Run: headless pygame with SDL's dummy video driver; simulated clock (each Clock.tick advances the game by its frame time, no real sleeping); random seed 0; keys injected as events and as key.get_pressed() state; no mouse input.
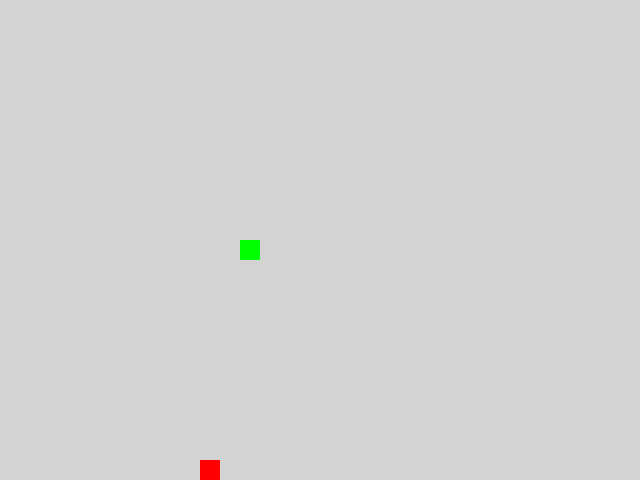
Frame 1 of 4 · flips 1–60 · no input
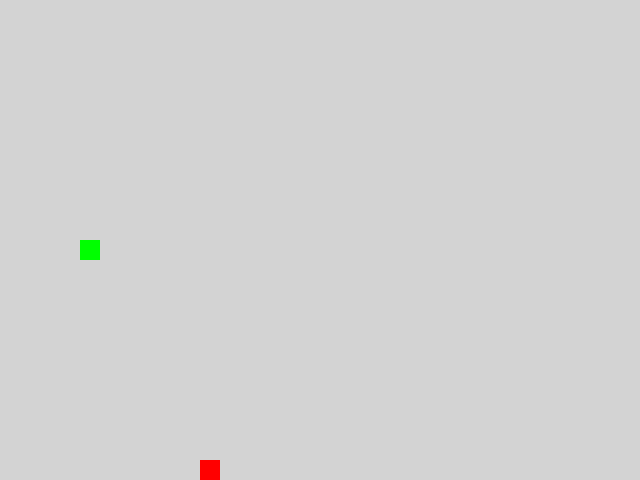
Frame 2 of 4 · flips 61–180 · tapped SPACE, RETURN · held RIGHT (→), D
Frame 3 of 4 · flips 181–300 · held DOWN (↓), S · screen unchanged from frame 2, image omitted
Frame 4 of 4 · flips 301–420 · held LEFT (←), A, UP (↑), W · screen unchanged from frame 3, image omitted

The pygame program that drew these frames:

from random import choice

import pygame as pg

# Константы для размеров поля и сетки:
SCREEN_WIDTH, SCREEN_HEIGHT = 640, 480
GRID_SIZE = 20
GRID_WIDTH = SCREEN_WIDTH // GRID_SIZE
GRID_HEIGHT = SCREEN_HEIGHT // GRID_SIZE
CENTER_GRID = SCREEN_WIDTH // 2, SCREEN_HEIGHT // 2

# ВСЕ возможные позиции яблока — сразу в пиксельных координатах
ALL_GRIDS: set[tuple[int, int]] = {
    (x * GRID_SIZE, y * GRID_SIZE)
    for x in range(GRID_WIDTH)
    for y in range(GRID_HEIGHT)
}

# Направления движения:
UP = (0, -1)
DOWN = (0, 1)
LEFT = (-1, 0)
RIGHT = (1, 0)

OPPOSITE = {
    UP: DOWN,
    DOWN: UP,
    LEFT: RIGHT,
    RIGHT: LEFT,
}

VALID_TURNS = {
    (LEFT, pg.K_UP): UP,
    (RIGHT, pg.K_UP): UP,

    (LEFT, pg.K_DOWN): DOWN,
    (RIGHT, pg.K_DOWN): DOWN,

    (UP, pg.K_LEFT): LEFT,
    (DOWN, pg.K_LEFT): LEFT,

    (UP, pg.K_RIGHT): RIGHT,
    (DOWN, pg.K_RIGHT): RIGHT,
}

BOARD_BACKGROUND_COLOR = (211, 211, 211)
BORDER_COLOR = (93, 216, 228)
APPLE_COLOR = (255, 0, 0)
SNAKE_COLOR = (0, 255, 0)
TEXT_COLOR = (30, 30, 30)

# Скорость движения змейки:
SPEED = 10

pg.init()
# Настройка игрового окна:
screen = pg.display.set_mode((SCREEN_WIDTH, SCREEN_HEIGHT), 0, 32)
# Настройка времени:
clock = pg.time.Clock()
# Заголовок окна игрового поля:
pg.display.set_caption('Змейка')

font = pg.font.SysFont('Arial', 24, bold=True)


# Все классы игры.
class GameObject:
    """Базовый класс для всех игровых объектов."""

    def __init__(
        self,
        position: tuple[int, int] | None = None,
        body_color: tuple[int, int, int] | None = None
    ) -> None:
        self.position = position
        self.body_color = body_color if body_color else (200, 200, 200)

    def draw_single_cell(
        self,
        pos: tuple[int, int],
        color: tuple[int, int, int] | None = None
    ) -> None:
        """Отрисовывает одну ячейку (квадрат) на экране."""
        x, y = pos
        rect = pg.Rect(x, y, GRID_SIZE, GRID_SIZE)
        final_color = color or self.body_color
        pg.draw.rect(screen, final_color, rect)

    def draw(self):
        """Базовый метод отрисовки объекта."""
        obj_type = type(self)
        raise NotImplementedError(
            f'Метод draw() не реализован в классе {obj_type}.'
        )


class Apple(GameObject):
    """Класс, отвечающий за объект - яблоко."""

    def __init__(
        self,
        body_color: tuple[int, int, int] = APPLE_COLOR,
        occupied_positions: list[tuple[int, int]] | None = None
    ) -> None:
        start_pos = self.randomize_position(occupied_positions or [])
        super().__init__(position=start_pos, body_color=body_color)

    def randomize_position(
        self,
        occupied: list[tuple[int, int]]
    ) -> tuple[int, int]:
        """Устанавливает случайную позицию яблока, выровненную по сетке."""
        self.position = choice(tuple(ALL_GRIDS - set(occupied)))
        return self.position

    # Метод draw класса Apple
    def draw(self) -> None:
        """Рисует яблоко на экране."""
        self.draw_single_cell(self.position)


class Snake(GameObject):
    """Класс, отвечающий за объект - змейка."""

    def __init__(self, body_color: tuple[int, int, int] = SNAKE_COLOR) -> None:
        super().__init__(position=CENTER_GRID, body_color=body_color)
        self.reset()

    def get_head_position(self) -> tuple[int, int]:
        """Возвращает позицию головы змейки (первый элемент списка)."""
        return self.positions[0]

    def update_direction(self, new_direction: tuple[int, int]) -> None:
        """Метод обновления направления после нажатия на кнопку."""
        if new_direction != OPPOSITE.get(self.direction):
            self.direction = new_direction

    def move(self) -> tuple[tuple[int, int] | None, tuple[int, int]]:
        """Вычисляет новую позицию головы и обновляет список."""
        head_x, head_y = self.get_head_position()
        dx, dy = self.direction
        new_head = (
            (head_x + dx * GRID_SIZE) % SCREEN_WIDTH,
            (head_y + dy * GRID_SIZE) % SCREEN_HEIGHT
        )
        last_tail = None
        # Если змейка не выросла, удаляем хвост
        if len(self.positions) == self.length:
            last_tail = self.positions[-1]
        self.positions.insert(0, new_head)
        if len(self.positions) > self.length:
            self.positions.pop()
        return last_tail, new_head

    def check_self_collision(self) -> bool:
        """Проверяем не врезалась ли змея сама в себя."""
        return self.get_head_position() in self.positions[4:]

    def reset(self) -> None:
        """Сброс змеи в начальное состояние."""
        self.length = 1
        self.positions = [CENTER_GRID]
        self.direction = RIGHT
        self.position = CENTER_GRID


def handle_keys(snake) -> None:
    """Функция обработки действий пользователя с клавиатуры."""
    for event in pg.event.get():
        if event.type == pg.QUIT or (
            event.type == pg.KEYDOWN and event.key == pg.K_ESCAPE
        ):
            pg.quit()
            raise SystemExit
        if event.type == pg.KEYDOWN:
            new_direction = VALID_TURNS.get((snake.direction, event.key))
            if new_direction is not None:
                snake.update_direction(new_direction)


def main() -> None:
    """
    Главная функция игры: инициализация объектов: яблоко и змейка,
    игровой процесс,
    завершение.
    """
    # Экземпляры классов.
    snake = Snake()
    apple = Apple(occupied_positions=snake.positions)
    # Максимальная длина змейки:
    max_length = 1

    screen.fill(BOARD_BACKGROUND_COLOR)

    while True:
        handle_keys(snake)
        current_tail_pos = (
            snake.positions[-1]
            if len(snake.positions) > 1
            else None
        )
        last_tail, new_head = snake.move()
        ate_apple = False

        # Проверка столкновения с собой
        if snake.check_self_collision():
            snake.reset()
            apple.randomize_position(snake.positions)
            screen.fill(BOARD_BACKGROUND_COLOR)
            continue
        elif new_head == apple.position:
            snake.length += 1
            ate_apple = True
            screen.fill(BOARD_BACKGROUND_COLOR)
            if snake.length > max_length:
                max_length = snake.length
            apple.randomize_position(snake.positions)
        if not ate_apple:
            if last_tail is not None:
                snake.draw_single_cell(last_tail, BOARD_BACKGROUND_COLOR)
        else:
            if current_tail_pos is not None:
                snake.draw_single_cell(
                    current_tail_pos, BOARD_BACKGROUND_COLOR
                )
        snake.draw_single_cell(new_head, SNAKE_COLOR)
        apple.draw()

        caption = (
            f'Змейка | Длина: {snake.length} | '
            f'Рекорд: {max_length} | Выход: ESCAPE'
        )
        pg.display.set_caption(caption)
        pg.display.update()
        clock.tick(SPEED)


if __name__ == '__main__':
    main()
